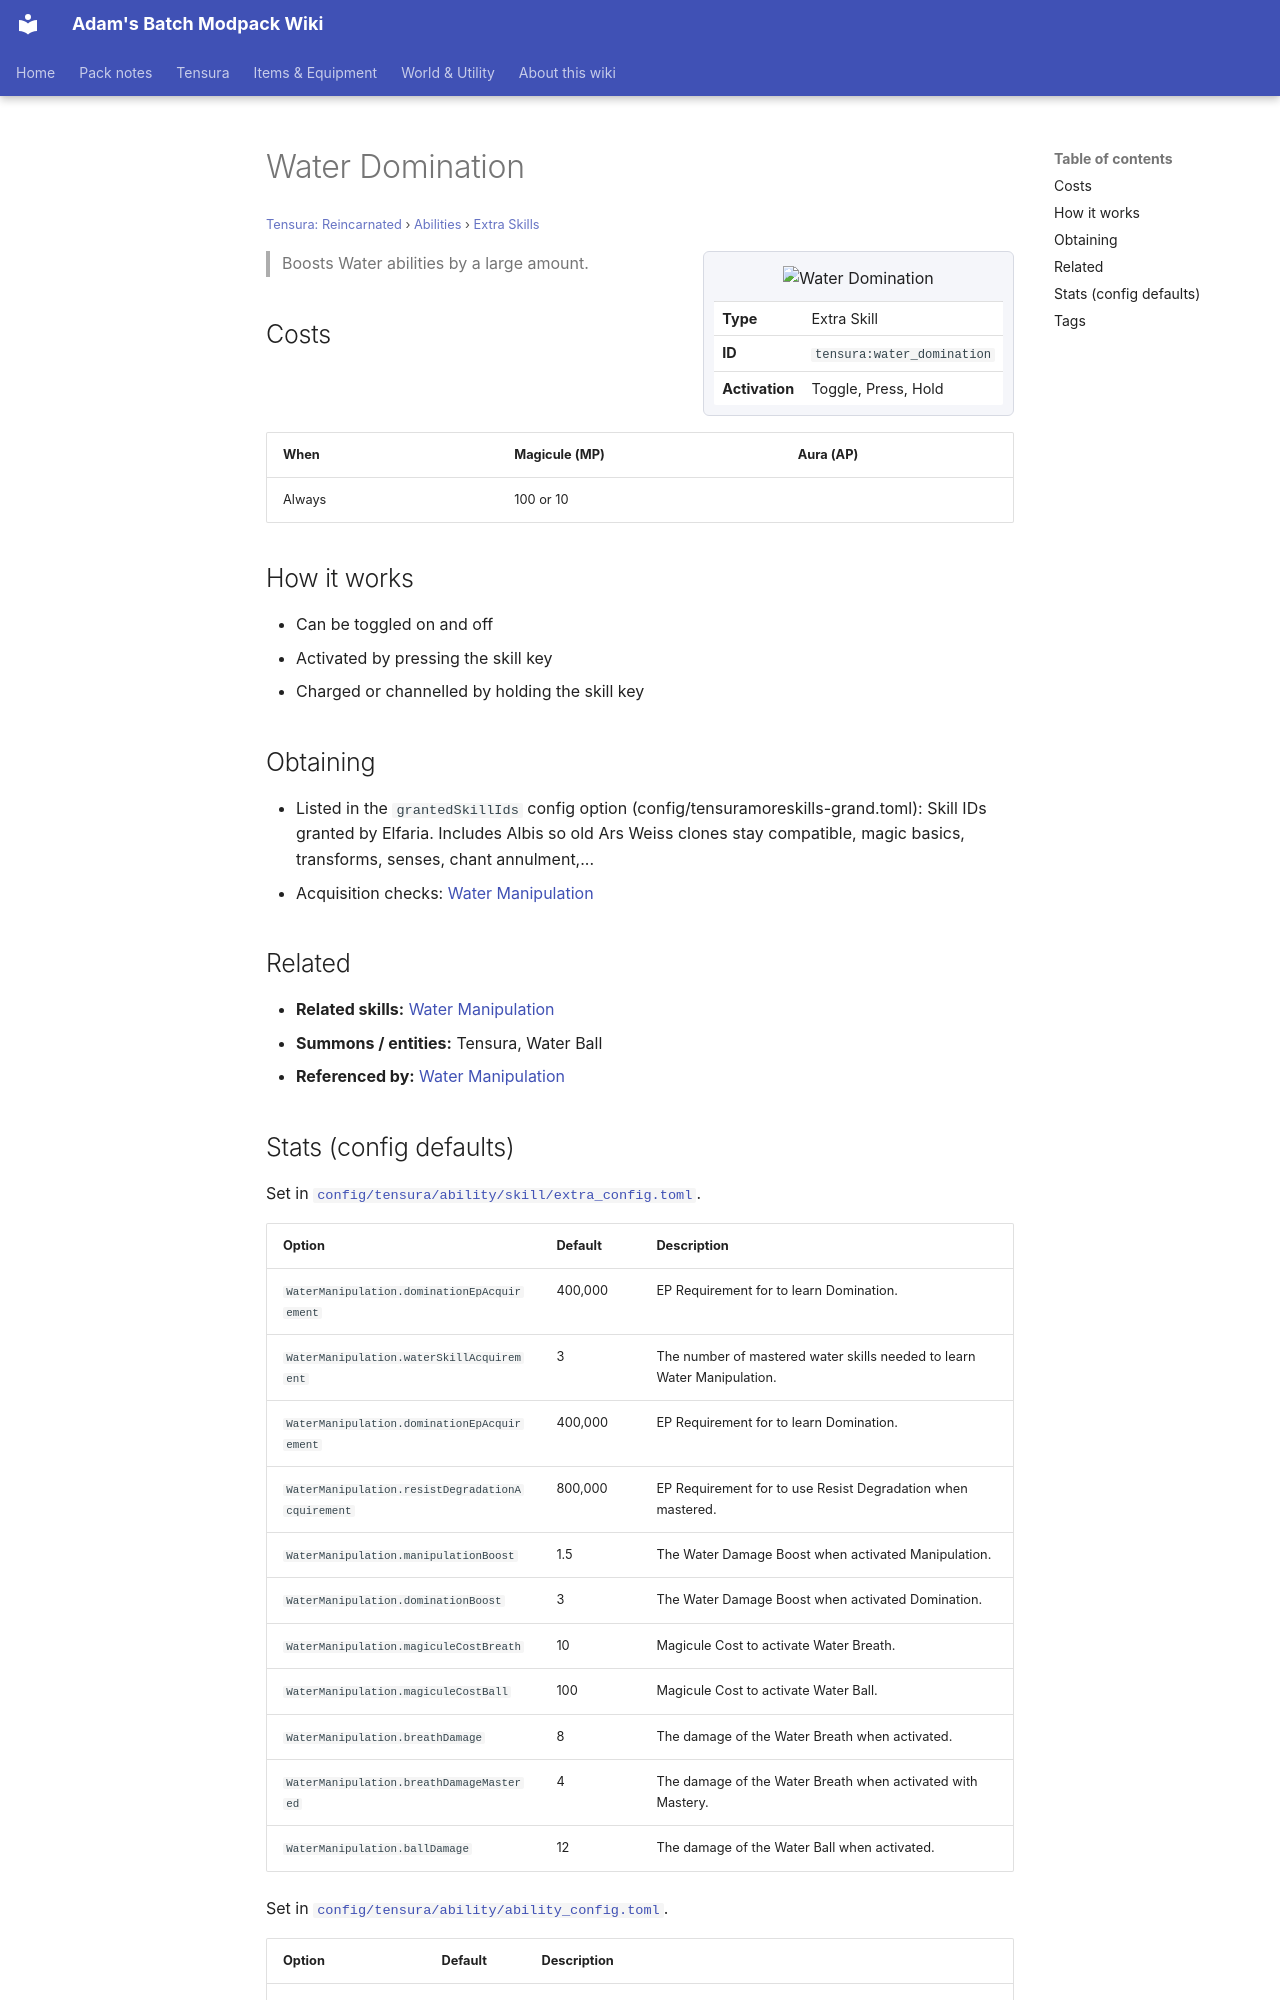

repository: Proteus-Nell/Adams-Batch-MC-Modpack-Wiki · page: tensura-reincarnated/abilities/extra-skills/water-domination/index.html · generator: mkdocs

# Water Domination

<small>[Tensura: Reincarnated](../../index.md) &rsaquo; [Abilities](../index.md) &rsaquo; [Extra Skills](index.md)</small>

<div class="infobox" markdown>

![Water Domination](../../../assets/icons/tensura/skill/water_domination.png)

| | |
|---|---|
| **Type** | Extra Skill |
| **ID** | `tensura:water_domination` |
| **Activation** | Toggle, Press, Hold |

</div>

> Boosts Water abilities by a large amount.

## Costs

| When | Magicule (MP) | Aura (AP) |
|---|---|---|
| Always | 100 or 10 |  |

## How it works

- Can be toggled on and off
- Activated by pressing the skill key
- Charged or channelled by holding the skill key

## Obtaining

- Listed in the `grantedSkillIds` config option (config/tensuramoreskills-grand.toml): Skill IDs granted by Elfaria. Includes Albis so old Ars Weiss clones stay compatible, magic basics, transforms, senses, chant annulment,...
- Acquisition checks: [Water Manipulation](water-manipulation.md)

## Related

- **Related skills:** [Water Manipulation](water-manipulation.md)
- **Summons / entities:** Tensura, Water Ball
- **Referenced by:** [Water Manipulation](water-manipulation.md)
